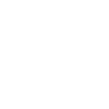
t = 0.00 s
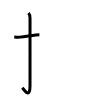
t = 2.00 s
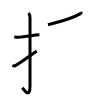
t = 4.00 s
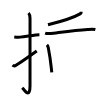
t = 6.00 s
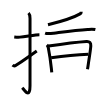
t = 8.00 s
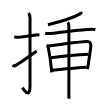
t = 10.00 s

The animated SVG that drew these frames (rendered in a browser with its animation timeline set to each time). Animation: 10 SMIL elements (animate=10); one cycle of 10.00 s.

<svg width="109px" height="109px" viewBox="0 0 px 109px" xmlns="http://www.w3.org/2000/svg" xmlns:xlink="http://www.w3.org/1999/xlink" xml:space="preserve" version="1.1"  baseProfile="full">
<path d="M14.25,36.92c1.95,0.23,3.77,0.45,5.76,0.21c4.33-0.53,9.28-1.28,15.73-2.15c1.2-0.16,2.38-0.23,3.67-0.23" style="fill:none;stroke:black;stroke-width:3;opacity:0">
  <animate attributeType="CSS" attributeName="opacity" from="0" to="1" begin="0s" dur="1s" repeatCount="Indefinite" fill="freeze" />
</path>
<path d="M28.52,13c1.37,1.37,1.51,3.25,1.51,5.52c0,15.23-0.01,55.71-0.01,67.15c0,14.25-6.32,3.53-7.77,2" style="fill:none;stroke:black;stroke-width:3;opacity:0">
  <animate attributeType="CSS" attributeName="opacity" from="0" to="1" begin="1s" dur="1s" repeatCount="Indefinite" fill="freeze" />
</path>
<path d="M12.5,65.18c0.88,0.7,2.18,1,3.56,0.09c6.44-4.26,8.19-5.39,20.69-14.35" style="fill:none;stroke:black;stroke-width:3;opacity:0">
  <animate attributeType="CSS" attributeName="opacity" from="0" to="1" begin="2s" dur="1s" repeatCount="Indefinite" fill="freeze" />
</path>
<path d="M81.27,11.67c0,0.96-0.39,1.71-1.26,2.22c-4.25,2.5-16.75,7.11-32.04,10.9" style="fill:none;stroke:black;stroke-width:3;opacity:0">
  <animate attributeType="CSS" attributeName="opacity" from="0" to="1" begin="3s" dur="1s" repeatCount="Indefinite" fill="freeze" />
</path>
<path d="M45.13,33.15c2.49,0.9,6.1,0.37,8.64,0.04c9.5-1.21,22.19-3.03,33.85-3.73c2.58-0.15,5.2-0.44,7.74,0.12" style="fill:none;stroke:black;stroke-width:3;opacity:0">
  <animate attributeType="CSS" attributeName="opacity" from="0" to="1" begin="4s" dur="1s" repeatCount="Indefinite" fill="freeze" />
</path>
<path d="M46.91,44.87c0.74,0.74,1.25,2.14,1.39,2.87c1.07,5.51,2.28,13.24,3.04,20.53c0.15,1.45,0.29,2.86,0.42,4.19" style="fill:none;stroke:black;stroke-width:3;opacity:0">
  <animate attributeType="CSS" attributeName="opacity" from="0" to="1" begin="5s" dur="1s" repeatCount="Indefinite" fill="freeze" />
</path>
<path d="M48.62,46c12.63-1.88,29.26-3.96,37.9-4.54C89.75,41.25,91,42.88,90.8,46c-0.29,4.47-1.57,11.58-2.44,17.76c-0.28,1.96-0.56,3.83-0.85,5.48" style="fill:none;stroke:black;stroke-width:3;opacity:0">
  <animate attributeType="CSS" attributeName="opacity" from="0" to="1" begin="6s" dur="1s" repeatCount="Indefinite" fill="freeze" />
</path>
<path d="M51.16,57.73c10.09-1.48,28.09-3.23,37.29-3.57" style="fill:none;stroke:black;stroke-width:3;opacity:0">
  <animate attributeType="CSS" attributeName="opacity" from="0" to="1" begin="7s" dur="1s" repeatCount="Indefinite" fill="freeze" />
</path>
<path d="M52.83,70.17c11.42-1.17,21.42-2.3,33.68-2.96" style="fill:none;stroke:black;stroke-width:3;opacity:0">
  <animate attributeType="CSS" attributeName="opacity" from="0" to="1" begin="8s" dur="1s" repeatCount="Indefinite" fill="freeze" />
</path>
<path d="M67.71,22.39c0.88,0.88,1.17,2.23,1.17,4.03c0,0.65,0.09,44.87-0.01,64.58c-0.03,4.84,0.09,6.77,0.07,7.75" style="fill:none;stroke:black;stroke-width:3;opacity:0">
  <animate attributeType="CSS" attributeName="opacity" from="0" to="1" begin="9s" dur="1s" repeatCount="Indefinite" fill="freeze" />
</path>
</svg>
